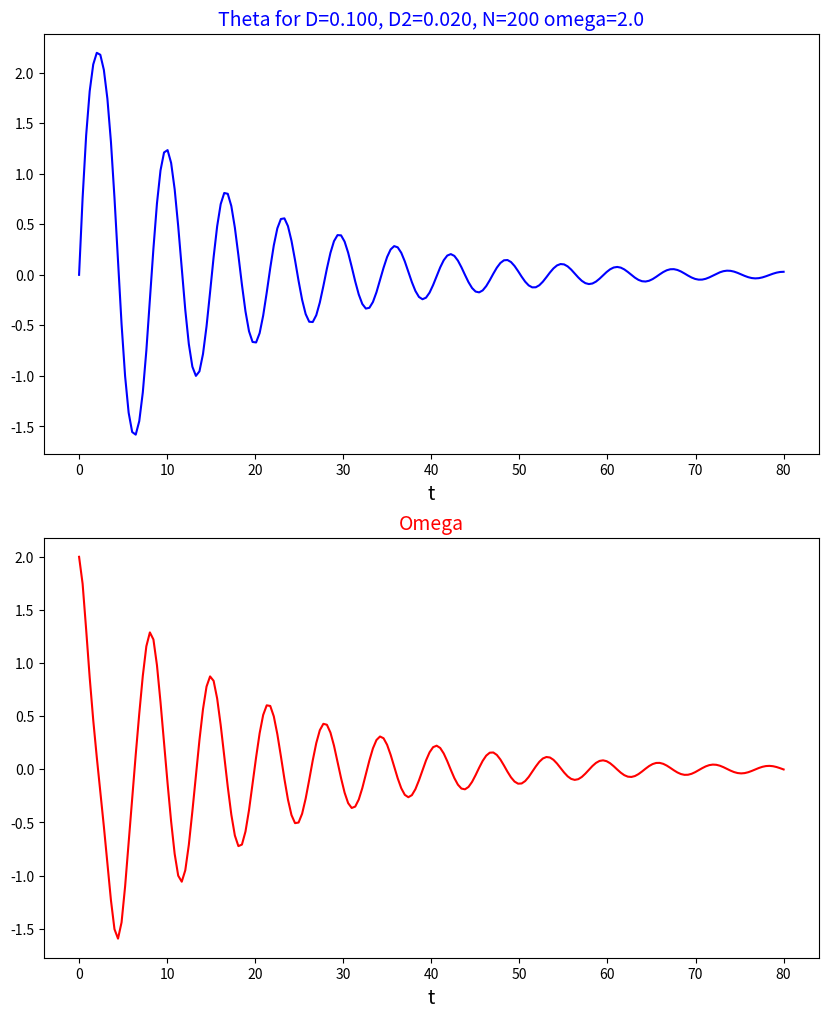

Reproduce this figure in Python.
import math
import numpy as np
from matplotlib import pyplot as plt
from scipy.integrate import odeint


# y: [theta, omega], t: times, D: damping, D2: drag
def pendulum_rate2(y, t, D, D2):
    theta = y[0]
    omega = y[1]
    return [omega, -math.sin(theta) - D*omega - D2 * omega*abs(omega)]


max_time = 80
num_points = 200
times_2 = np.linspace(0, max_time, num_points)  # base time data array

D_value = 0.1  # damping coefficient
D2_value = 0.02

# run and plot the simulation
omega0 = 2.0  # initial angular velocity (will assume initial angle = 0)

p = odeint(pendulum_rate2, [0, omega0], times_2, (D_value, D2_value))

# just plot the results right away
plt.figure(figsize=(10, 12))

plt.subplot(2, 1, 1)  # two plots above one another, top one now
plt.xlabel('t', fontsize=14)
plt.title('Theta for D={:.3f}, D2={:.3f}, N={} omega={}'.format(D_value,
                                                                D2_value,
                                                                len(times_2),
                                                                omega0),
          fontsize=14,
          color='blue')
plt.plot(times_2, p[:, 0], 'b-')

plt.subplot(2, 1, 2)  # lower plot
plt.title('Omega', fontsize=14, color='red')
plt.xlabel('t', fontsize=14)
plt.plot(times_2, p[:, 1], 'r-')

plt.show()

# Helpful for energy? e=0.5*p[:,1]**2+1-np.cos(p[:,0])
